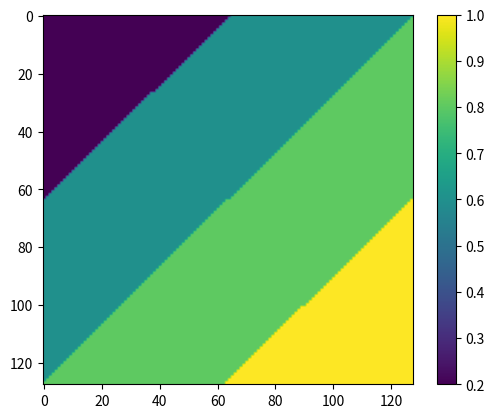

Source code (Python):
import matplotlib.pyplot as plt
import numpy as np

def four_layers(x, y):
    res = x + np.pi / 3.1 * y
    if res < -1:
        return .2
    elif res < 0:
        return .6
    elif res < 1:
        return .8
    else:
        return 1

if __name__ == '__main__':
    dim = 128
    v_x = np.linspace(-1, 1, num=dim)
    v_y = np.linspace(-1, 1, num=dim)
    z = np.array([four_layers(i, j) for j in v_y for i in v_x])
    Z = np.array(z).reshape(dim, dim)
    plt.imshow(Z)
    plt.colorbar()
    plt.show()
